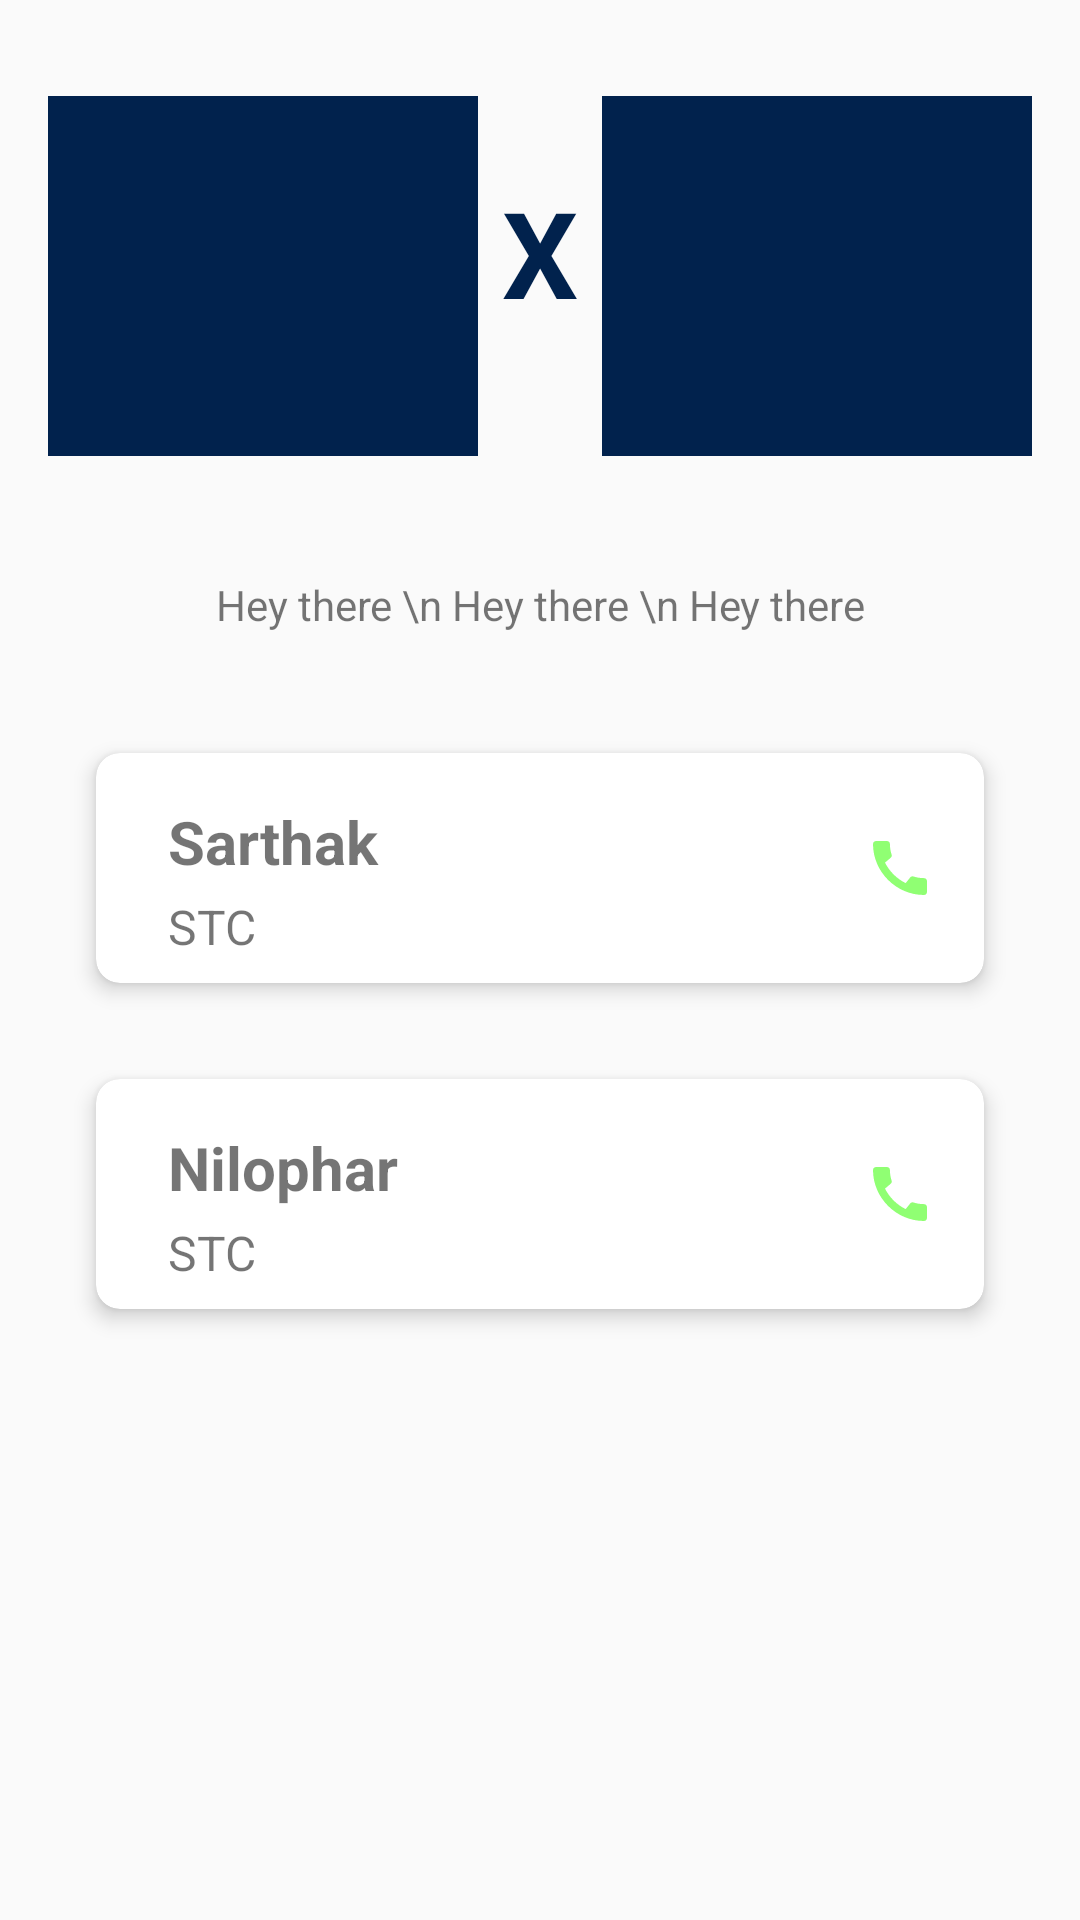

The Android layout XML behind this screen, and the referenced resources:
<!-- AndroidManifest.xml: application theme AppTheme -->
<!-- res/layout/contacts_fragment.xml -->
<?xml version="1.0" encoding="utf-8"?>
<androidx.core.widget.NestedScrollView xmlns:android="http://schemas.android.com/apk/res/android"
    xmlns:app="http://schemas.android.com/apk/res-auto"
    xmlns:tools="http://schemas.android.com/tools"
    android:layout_width="match_parent"
    android:layout_height="match_parent"
    tools:context=".ui.contacts.ContactsFragment">

    <LinearLayout
        android:layout_width="match_parent"
        android:layout_height="wrap_content"
        android:orientation="vertical">

        <LinearLayout
            android:layout_width="match_parent"
            android:layout_height="wrap_content"
            android:layout_marginStart="16dp"
            android:layout_marginTop="16dp"
            android:layout_marginEnd="16dp"
            android:layout_marginBottom="16dp"
            android:orientation="horizontal"
            app:layout_constraintEnd_toEndOf="parent"
            app:layout_constraintStart_toStartOf="parent">

            <ImageView
                android:id="@+id/imageSTC"
                android:layout_width="40dp"
                android:layout_height="120dp"
                android:layout_marginTop="16dp"
                android:layout_marginEnd="8dp"
                android:layout_weight="1"
                android:background="#01224D"
                android:padding="8dp" />

            <TextView
                android:layout_width="wrap_content"
                android:layout_height="match_parent"
                android:gravity="center"
                android:text="X"
                android:textColor="#01224D"
                android:textSize="40dp"
                android:textStyle="bold" />

            <ImageView
                android:id="@+id/imageSIAM"
                android:layout_width="40dp"
                android:layout_height="120dp"
                android:layout_marginStart="8dp"
                android:layout_marginTop="16dp"
                android:layout_weight="1"
                android:background="#01224D"
                android:padding="8dp" />
        </LinearLayout>

        <TextView
            android:id="@+id/textView"
            android:layout_width="match_parent"
            android:layout_height="wrap_content"
            android:layout_margin="16dp"
            android:layout_marginTop="16dp"
            android:layout_marginBottom="16dp"
            android:gravity="center"
            android:padding="8dp"
            android:text="Hey there \n Hey there \n Hey there" />


        <androidx.cardview.widget.CardView
            android:id="@+id/coordinatorCard"
            android:layout_width="match_parent"
            android:layout_height="wrap_content"
            android:layout_marginStart="32dp"
            android:layout_marginTop="16dp"
            android:layout_marginEnd="32dp"
            android:layout_marginBottom="16dp"
            app:cardCornerRadius="8dp"
            app:cardElevation="4dp">

            <androidx.constraintlayout.widget.ConstraintLayout
                android:id="@+id/rCoordinator"
                android:layout_width="match_parent"
                android:layout_height="wrap_content"
                android:padding="8dp">


                <TextView
                    android:id="@+id/coordinatorName"
                    android:layout_width="wrap_content"
                    android:layout_height="wrap_content"
                    android:layout_marginStart="16dp"
                    android:layout_marginTop="8dp"
                    android:text="Sarthak"
                    android:textSize="20dp"
                    android:textStyle="bold"
                    app:layout_constraintStart_toStartOf="parent"
                    app:layout_constraintTop_toTopOf="parent" />

                <TextView
                    android:id="@+id/coordinatorClub"
                    android:layout_width="wrap_content"
                    android:layout_height="wrap_content"
                    android:layout_alignStart="@id/coordinatorName"
                    android:layout_marginStart="16dp"
                    android:layout_marginTop="4dp"
                    android:text="STC"
                    android:textSize="16dp"
                    app:layout_constraintStart_toStartOf="parent"
                    app:layout_constraintTop_toBottomOf="@id/coordinatorName" />

                <ImageButton
                    android:id="@+id/coordinatorCall"
                    android:layout_width="wrap_content"
                    android:layout_height="wrap_content"
                    android:layout_marginEnd="8dp"
                    android:layout_weight="1"
                    android:background="#FFFFFF"
                    android:src="@drawable/ic_call_"
                    android:textAllCaps="false"
                    android:textSize="16dp"
                    app:layout_constraintBottom_toBottomOf="parent"
                    app:layout_constraintEnd_toEndOf="parent"
                    app:layout_constraintTop_toTopOf="parent" />


            </androidx.constraintlayout.widget.ConstraintLayout>

        </androidx.cardview.widget.CardView>

        <androidx.cardview.widget.CardView
            android:id="@+id/coordinatorCard2"
            android:layout_width="match_parent"
            android:layout_height="wrap_content"
            android:layout_marginStart="32dp"
            android:layout_marginTop="16dp"
            android:layout_marginEnd="32dp"
            android:layout_marginBottom="16dp"
            app:cardCornerRadius="8dp"
            app:cardElevation="4dp">

            <androidx.constraintlayout.widget.ConstraintLayout
                android:id="@+id/rCoordinator2"
                android:layout_width="match_parent"
                android:layout_height="wrap_content"
                android:padding="8dp">

                <TextView
                    android:id="@+id/coordinatorName2"
                    android:layout_width="wrap_content"
                    android:layout_height="wrap_content"
                    android:layout_marginStart="16dp"
                    android:layout_marginTop="8dp"
                    android:text="Nilophar"
                    android:textSize="20dp"
                    android:textStyle="bold"
                    app:layout_constraintStart_toStartOf="parent"
                    app:layout_constraintTop_toTopOf="parent" />

                <TextView
                    android:id="@+id/coordinatorClub2"
                    android:layout_width="wrap_content"
                    android:layout_height="wrap_content"
                    android:layout_alignStart="@id/coordinatorName2"
                    android:layout_marginStart="16dp"
                    android:layout_marginTop="4dp"
                    android:text="STC"
                    android:textSize="16dp"
                    app:layout_constraintStart_toStartOf="parent"
                    app:layout_constraintTop_toBottomOf="@id/coordinatorName2" />

                <ImageButton
                    android:id="@+id/coordinatorCall2"
                    android:layout_width="wrap_content"
                    android:layout_height="wrap_content"
                    android:layout_marginEnd="8dp"
                    android:layout_weight="1"
                    android:background="#FFFFFF"
                    android:src="@drawable/ic_call_"
                    android:textAllCaps="false"
                    android:textSize="16dp"
                    app:layout_constraintBottom_toBottomOf="parent"
                    app:layout_constraintEnd_toEndOf="parent"
                    app:layout_constraintTop_toTopOf="parent" />
            </androidx.constraintlayout.widget.ConstraintLayout>

        </androidx.cardview.widget.CardView>

    </LinearLayout>


</androidx.core.widget.NestedScrollView>
<!-- resources referenced by this layout -->
<resources>
  <!-- drawable ic_call_ (drawable) -->
  <vector android:height="24dp" android:tint="#90FF73"
      android:viewportHeight="24" android:viewportWidth="24"
      android:width="24dp" xmlns:android="http://schemas.android.com/apk/res/android">
      <path android:fillColor="@android:color/white" android:pathData="M20.01,15.38c-1.23,0 -2.42,-0.2 -3.53,-0.56 -0.35,-0.12 -0.74,-0.03 -1.01,0.24l-1.57,1.97c-2.83,-1.35 -5.48,-3.9 -6.89,-6.83l1.95,-1.66c0.27,-0.28 0.35,-0.67 0.24,-1.02 -0.37,-1.11 -0.56,-2.3 -0.56,-3.53 0,-0.54 -0.45,-0.99 -0.99,-0.99H4.19C3.65,3 3,3.24 3,3.99 3,13.28 10.73,21 20.01,21c0.71,0 0.99,-0.63 0.99,-1.18v-3.45c0,-0.54 -0.45,-0.99 -0.99,-0.99z"/>
  </vector>
  <style name="AppTheme" parent="Theme.AppCompat.Light.NoActionBar">
          
          <item name="colorPrimary">@color/colorPrimary</item>
          <item name="colorPrimaryDark">@color/colorPrimaryDark</item>
  
          <item name="colorAccent">@color/colorAccent</item>
      </style>
  <color name="colorPrimary">#305BC9</color>
  <color name="colorPrimaryDark">#305BC9</color>
  <color name="colorAccent">#03DAC5</color>
</resources>
